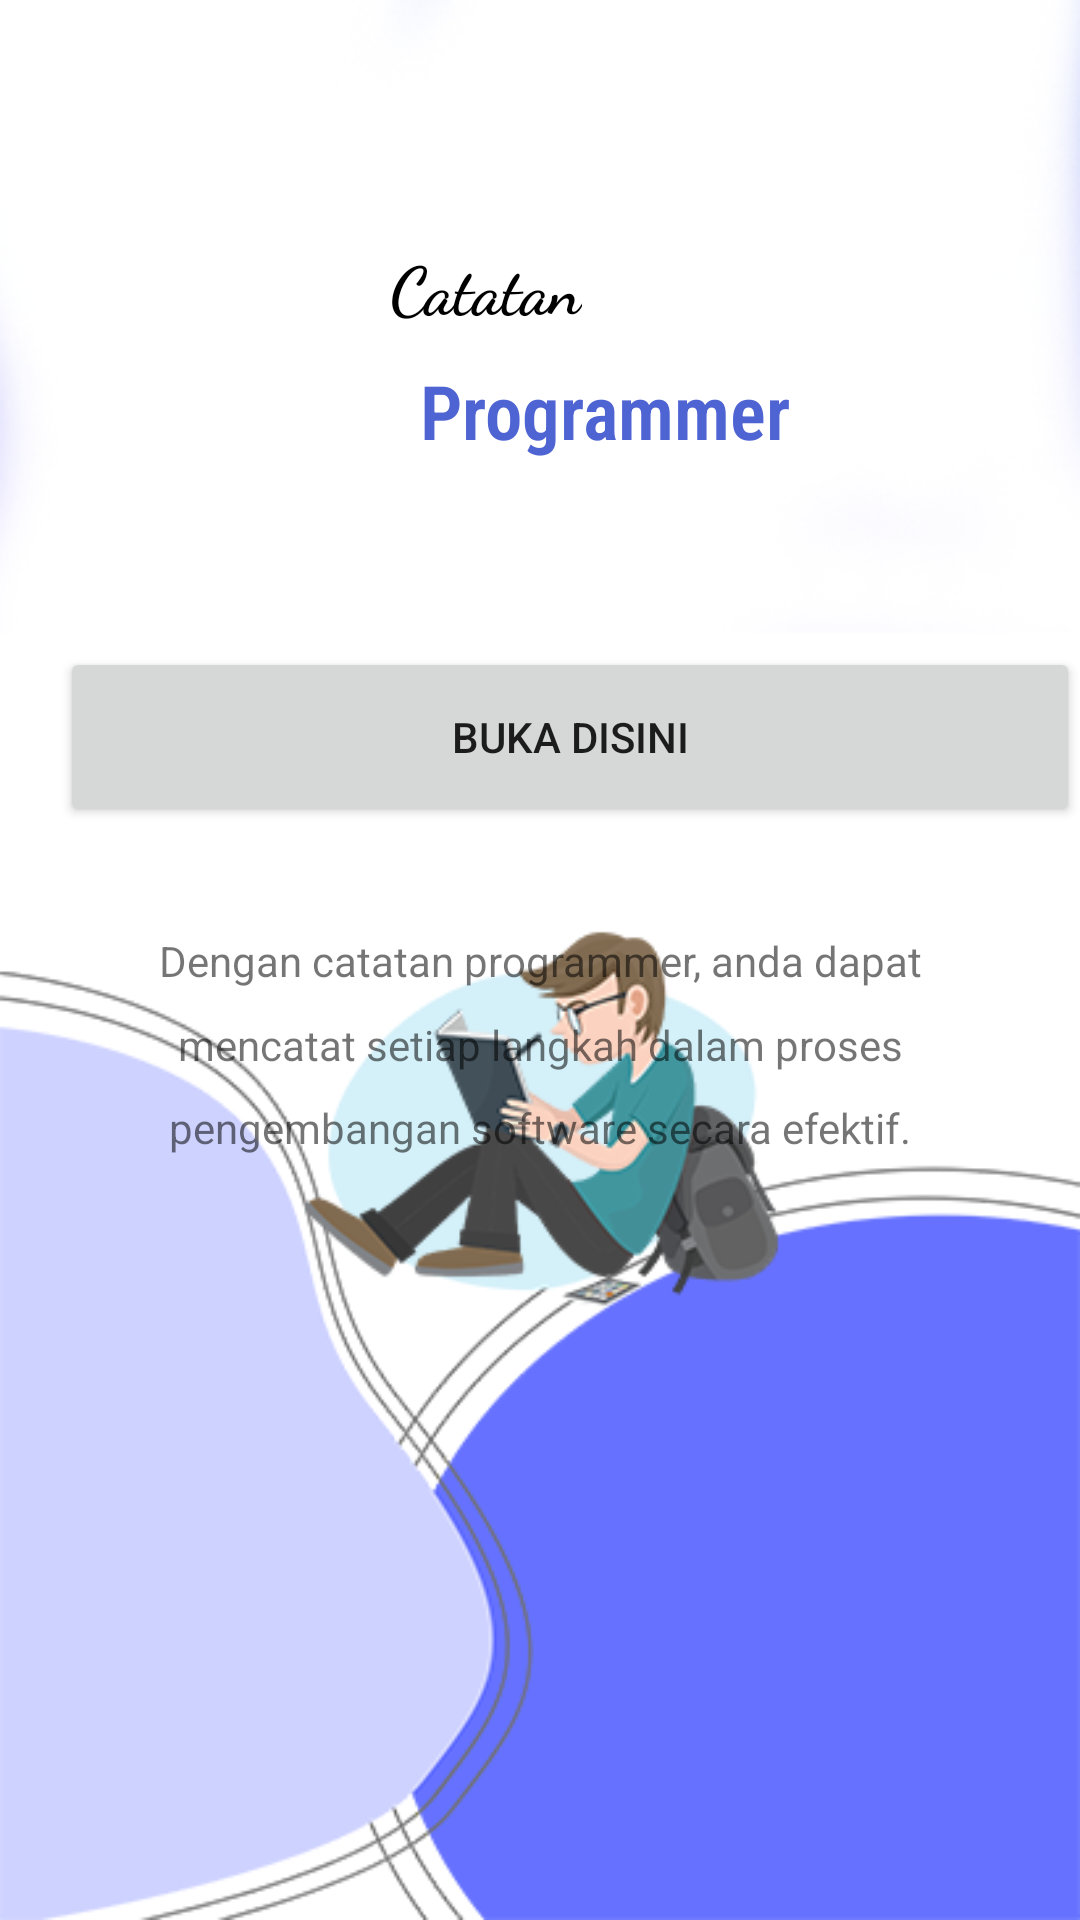

Write the Android layout XML for this screen, with the resource values it uses.
<!-- AndroidManifest.xml: application theme Theme.Yohanpermanaprojekuts -->
<!-- res/layout/fragmentcatatan.xml -->
<?xml version="1.0" encoding="utf-8"?>
<RelativeLayout
    xmlns:android="http://schemas.android.com/apk/res/android"
    xmlns:app="http://schemas.android.com/apk/res-auto"
    xmlns:tools="http://schemas.android.com/tools"
    android:layout_width="match_parent"
    android:layout_height="match_parent"
    android:background="@drawable/backgroundbawah"
    android:orientation="vertical"
    tools:context=".MainActivity">


    <TextView
        android:id="@+id/namanya"
        android:layout_width="wrap_content"
        android:layout_height="wrap_content"
        android:layout_marginStart="130dp"
        android:fontFamily="cursive"
        android:text="Catatan"
        android:layout_marginTop="80dp"
        android:textColor="#000000"
        android:textSize="22sp"
        android:textStyle="bold"
        app:layout_constraintVertical_bias="1.0"
        tools:ignore="MissingConstraints" />
    <TextView
        android:id="@+id/selamatdatang"
        android:layout_width="wrap_content"
        android:layout_height="wrap_content"
        android:layout_marginTop="100dp"
        android:layout_marginStart="120dp"
        android:layout_marginBottom="16dp"

        android:fontFamily="sans-serif-condensed-light"
        android:padding="20dp"
        android:text="Programmer"
        android:textColor="#4F64D3"
        android:textSize="25sp"
        android:textStyle="bold"
        app:layout_constraintStart_toStartOf="parent" />

    <Button
        android:id="@+id/button"
        android:layout_width="370dp"
        android:layout_height="60dp"
        android:layout_below="@+id/selamatdatang"
        android:layout_marginStart="20dp"
        android:layout_marginTop="26dp"
        app:cornerRadius="30dp"
        android:onClick="catat_sekarang"
        android:text="BUKA DISINI" />

    <TextView
        android:id="@+id/recDesc5"
        android:layout_width="400dp"
        android:layout_height="wrap_content"
        android:layout_below="@id/button"
        android:layout_marginStart="13dp"
        android:layout_marginTop="15dp"
        android:layout_marginEnd="13dp"
        android:layout_marginBottom="12dp"
        android:fontFamily="sans-serif"
        android:lineSpacingExtra="8dp"
        android:lineSpacingMultiplier="1.2"
        android:padding="20dp"
        android:text="Dengan catatan programmer, anda dapat mencatat setiap langkah dalam proses pengembangan software secara efektif."
        android:textAlignment="center"
        android:textSize="14sp" />

</RelativeLayout>
<!-- resources referenced by this layout -->
<resources>
  <!-- drawable backgroundbawah: png bitmap (drawable, 60488 bytes) -->
  <style name="Theme.Yohanpermanaprojekuts" parent="Theme.MaterialComponents.DayNight.DarkActionBar">
  
  
  
          <item name="windowNoTitle">true</item>
          <item name="windowActionBar">false</item>
          
  
  
  
  
  
  
  
  
  
  
      </style>
</resources>
